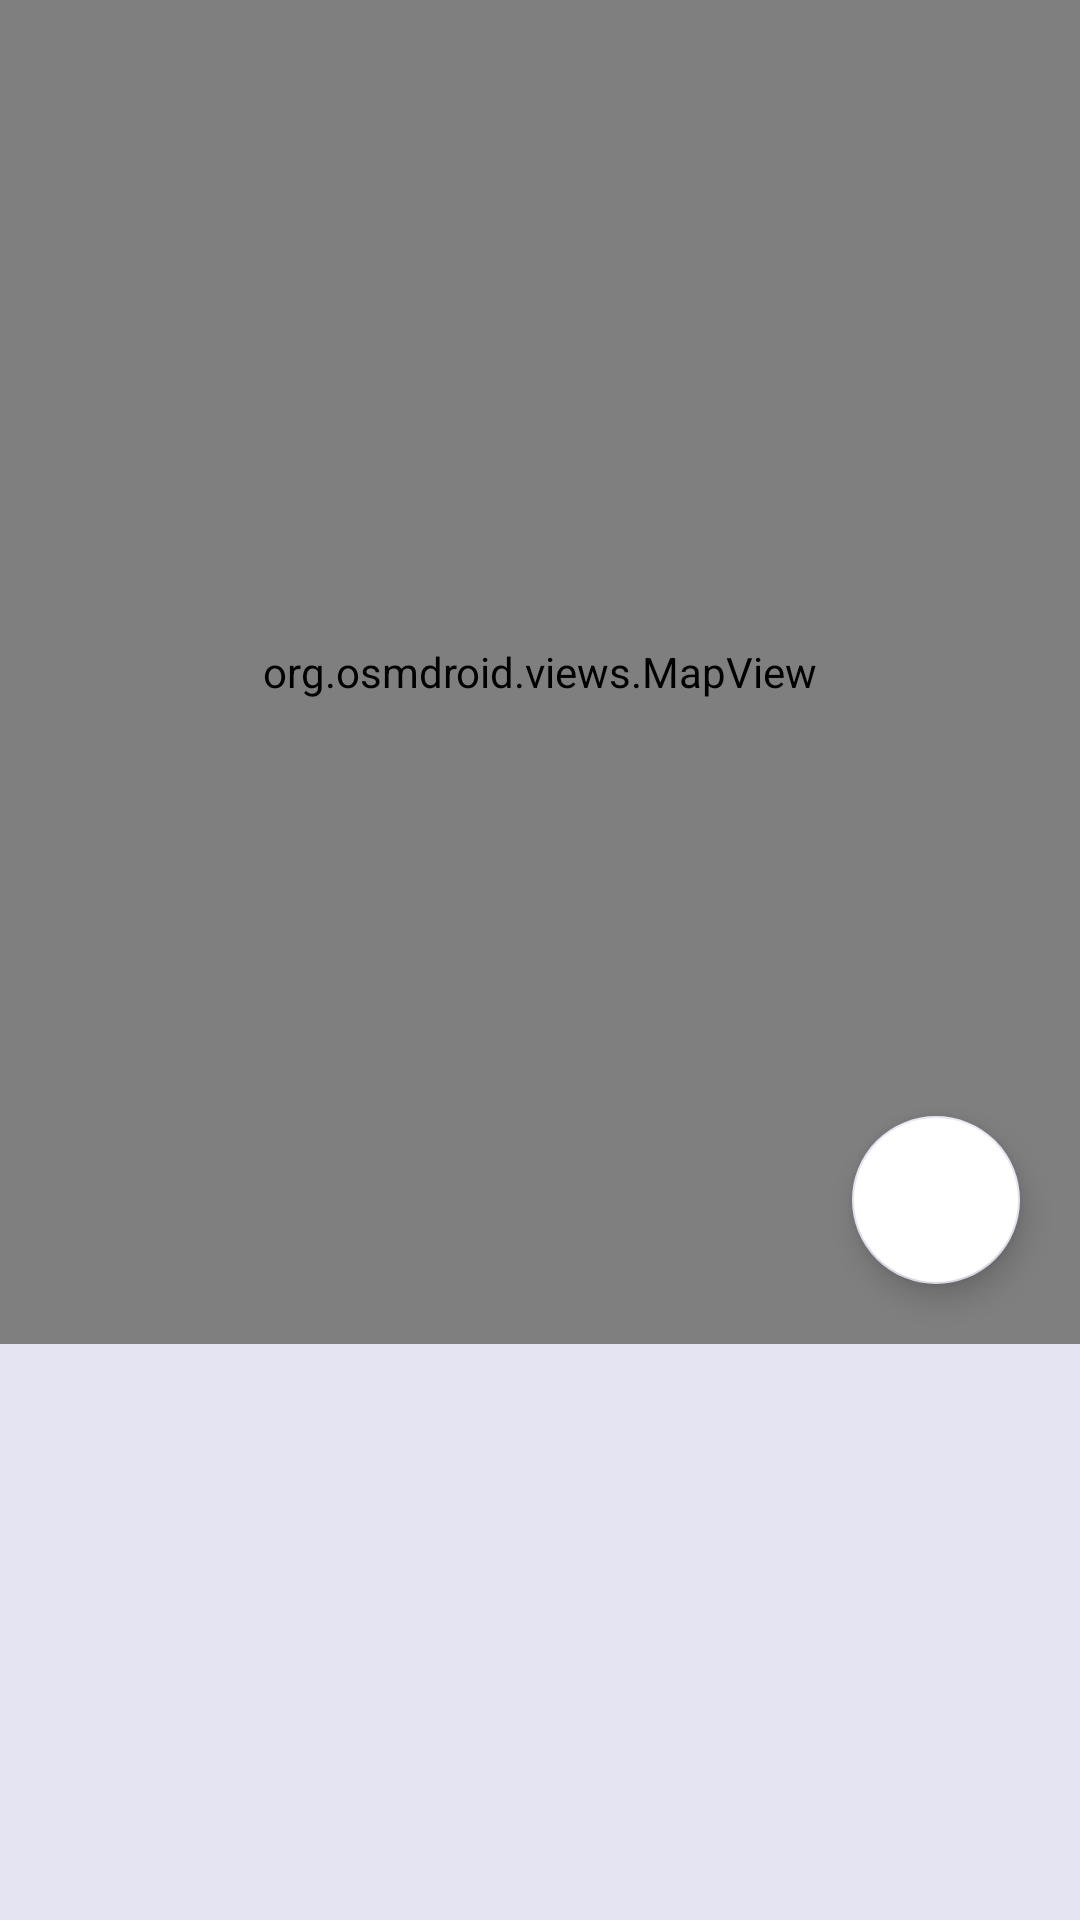

Here is an Android app screen rendered from its layout file. Give the layout XML and the strings, colors and styles it references.
<!-- AndroidManifest.xml: application theme Theme.WheelsPlus -->
<!-- res/layout/activity_trip.xml -->
<?xml version="1.0" encoding="utf-8"?>
<LinearLayout xmlns:android="http://schemas.android.com/apk/res/android"
    xmlns:app="http://schemas.android.com/apk/res-auto"
    xmlns:tools="http://schemas.android.com/tools"
    android:layout_width="match_parent"
    android:layout_height="match_parent"
    android:orientation="vertical"
    tools:context=".TripActivity">

    <FrameLayout
        android:layout_width="match_parent"
        android:layout_height="0dp"
        android:layout_weight=".7">

        <org.osmdroid.views.MapView
            android:id="@+id/driverTripMapDetail"
            android:layout_width="match_parent"
            android:layout_height="match_parent">
        </org.osmdroid.views.MapView>

        <com.google.android.material.floatingactionbutton.FloatingActionButton
            android:id="@+id/buttonEndTrip"
            android:layout_width="wrap_content"
            android:layout_height="wrap_content"
            android:layout_gravity="bottom|right"
            android:layout_marginRight="20dp"
            android:layout_marginBottom="20dp"
            android:backgroundTint="@color/white"
            android:clickable="true"
            app:backgroundTint="@color/azul_cool"
            app:srcCompat="@drawable/vector_baseline_sports_score_24"
            tools:ignore="SpeakableTextPresentCheck" />

    </FrameLayout>

    <ListView
        android:id="@+id/listTripPassengers"
        android:layout_width="match_parent"
        android:layout_height="0dp"
        android:layout_weight=".3"
        android:background="@color/azul_cool" />

</LinearLayout>
<!-- resources referenced by this layout -->
<resources>
  <color name="azul_cool">#E4E4F2</color>
  <color name="white">#FFFFFFFF</color>
  <style name="Theme.WheelsPlus" parent="Theme.MaterialComponents.DayNight.DarkActionBar">
          
          <item name="colorPrimary">@color/azulStroke</item>
          <item name="colorPrimaryVariant">@color/purple_700</item>
          <item name="colorOnPrimary">@color/white</item>
          
          <item name="colorSecondary">@color/teal_200</item>
          <item name="colorSecondaryVariant">@color/teal_700</item>
          <item name="colorOnSecondary">@color/black</item>
          
          <item name="android:statusBarColor" tools:targetApi="l">@color/startHomeGradient</item>
          
      </style>
  <color name="azulStroke">#8693ab</color>
  <color name="purple_700">#FF3700B3</color>
  <color name="teal_200">#FF03DAC5</color>
  <color name="teal_700">#FF018786</color>
  <color name="black">#FF000000</color>
  <color name="startHomeGradient">#E4E4F2</color>
</resources>
